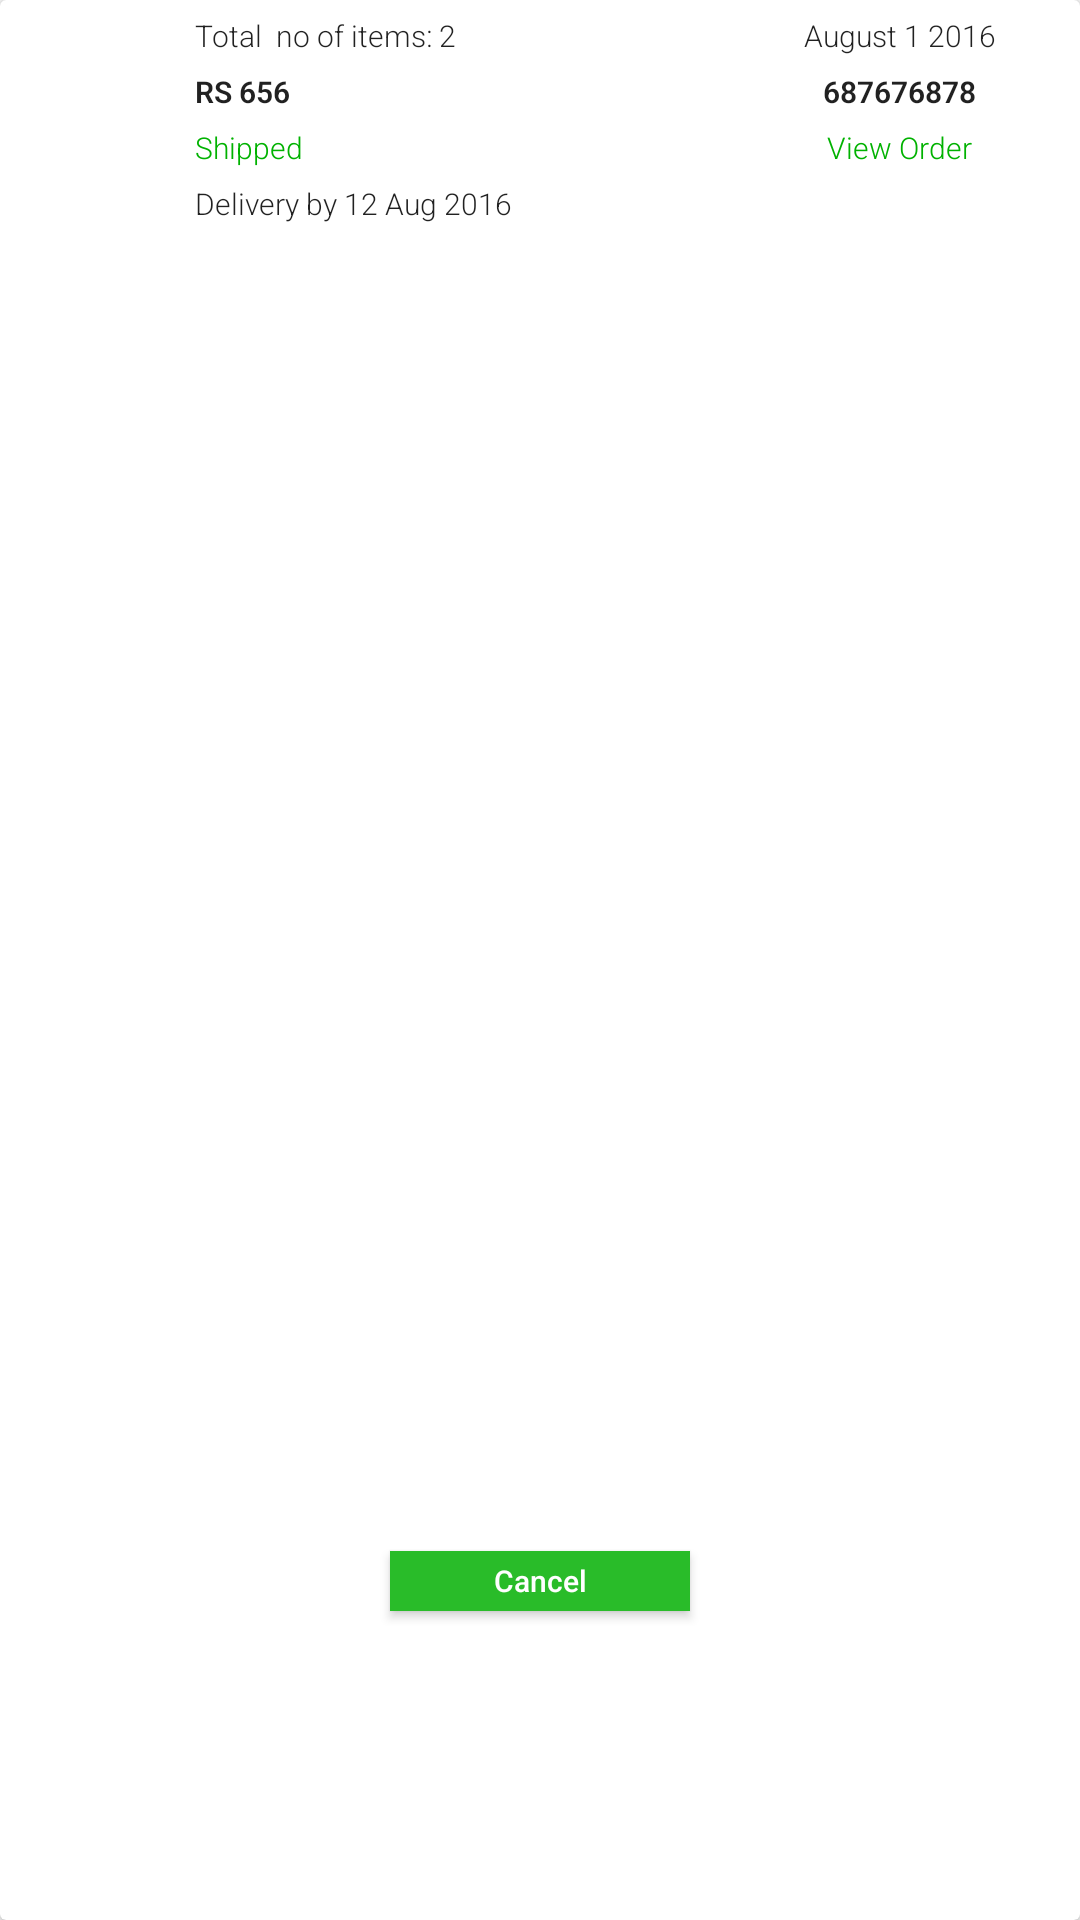

Reconstruct the res/layout file that produces this screen, plus the resources it refers to.
<!-- AndroidManifest.xml: application theme AppTheme -->
<!-- res/layout/myorders_single_row.xml -->
<?xml version="1.0" encoding="utf-8"?>
<android.support.v7.widget.CardView xmlns:android="http://schemas.android.com/apk/res/android"
    xmlns:app="http://schemas.android.com/apk/res-auto"
    android:layout_width="match_parent"
    android:layout_height="wrap_content"

    android:id="@+id/cardview_myreviews"


    android:layout_margin="10dp"
    android:gravity="center">

    <LinearLayout
        android:orientation="vertical"
        android:layout_width="match_parent"
      android:weightSum="10"
        android:layout_height="match_parent">

        <LinearLayout
            android:orientation="horizontal"
            android:layout_width="match_parent"
            android:layout_weight="8"
            android:weightSum="3"
            android:layout_height="0dp">

            <RelativeLayout
                android:orientation="vertical"
                android:layout_width="0dp"
                android:layout_weight="0.5"

                android:gravity="bottom"
                android:layout_height="match_parent">

                <ImageView
                    android:layout_width="wrap_content"
                    android:layout_height="wrap_content"
                    android:paddingLeft="5dp"
android:scaleType="fitCenter"
                    android:layout_centerHorizontal="true"
                    android:src="@drawable/orders_icon"
android:layout_marginBottom="5dp"
                    android:id="@+id/imageView13" />
            </RelativeLayout>

            <LinearLayout
                android:orientation="vertical"
                android:layout_width="0dp"
                android:layout_weight="1.5"
                android:weightSum="10"


                android:layout_height="match_parent">
                <TextView
                    android:layout_width="wrap_content"
                    android:layout_height="wrap_content"
                    android:textAppearance="?android:attr/textAppearanceSmall"
                    android:text="Total  no of items: 2"
                    android:textSize="10sp"
                    android:layout_marginTop="5dp"
                    android:layout_marginLeft="5dp"
                    android:id="@+id/textView2" />

                <TextView
                    android:layout_width="wrap_content"
                    android:layout_height="wrap_content"
                    android:textAppearance="?android:attr/textAppearanceSmall"
                    android:text="RS 656"
                    android:layout_marginLeft="5dp"
                    android:textSize="10sp"
                    android:layout_marginTop="5dp"
                    android:textStyle="bold"

                    android:id="@+id/textView32"
                   />



                <TextView
                    android:layout_width="wrap_content"
                    android:layout_height="wrap_content"
                    android:textAppearance="?android:attr/textAppearanceSmall"
                    android:text="Shipped"
android:textColor="#00B200"
                    android:layout_marginLeft="5dp"
                    android:textSize="10sp"
                    android:layout_marginTop="5dp"
                    android:id="@+id/textView33"
                />

                <TextView
                    android:layout_width="wrap_content"
                    android:layout_height="wrap_content"
                    android:textAppearance="?android:attr/textAppearanceSmall"
                    android:text="Delivery by 12 Aug 2016"
                    android:id="@+id/textView34"
                    android:textSize="10sp"
                    android:layout_marginLeft="5dp"
                    android:layout_marginTop="5dp"
                     />
            </LinearLayout>

            <LinearLayout
                android:orientation="vertical"
                android:layout_width="0dp"
                android:layout_weight="1"
                android:layout_height="match_parent">

                <TextView
                    android:layout_width="wrap_content"
                    android:layout_height="wrap_content"
                    android:textAppearance="?android:attr/textAppearanceSmall"
                    android:text="August 1 2016"
                    android:textSize="10sp"
                    android:layout_marginTop="5dp"
                    android:layout_gravity="center_horizontal"
                    android:id="@+id/textView35" />

                <TextView
                    android:layout_width="wrap_content"
                    android:layout_height="wrap_content"
                    android:textAppearance="?android:attr/textAppearanceSmall"
                    android:text="687676878"
                    android:textSize="10sp"
                    android:textStyle="bold"
                    android:layout_marginTop="5dp"
                    android:layout_gravity="center_horizontal"
                    android:id="@+id/textView36" />

                <RelativeLayout
                    android:layout_marginTop="5dp"
                    android:id="@+id/rl_order_container"
                    android:layout_width="match_parent"
                    android:layout_height="wrap_content">

                    <TextView
                        android:layout_width="wrap_content"
                        android:layout_height="wrap_content"
                        android:textAppearance="?android:attr/textAppearanceSmall"
                        android:text="View Order"
                        android:id="@+id/textView37"
                        android:textSize="10sp"
                        android:textColor="#00B200"

                        android:layout_centerHorizontal="true" />

                    <ImageView
                        android:layout_width="15dp"
                        android:layout_height="15dp"
                        android:id="@+id/imageView14"
android:src="@drawable/ic_keyboard_arrow_right_black"
                     android:scaleType="fitStart"
                      android:layout_toRightOf="@id/textView37" />
                </RelativeLayout>


            </LinearLayout>
        </LinearLayout>

        <LinearLayout
            android:orientation="horizontal"
            android:layout_width="match_parent"
            android:layout_weight="2"
            android:layout_height="0dp">

            <RelativeLayout
                android:layout_width="match_parent"
                android:layout_marginBottom="2dp"
                android:layout_height="30dp">

                <Button
                    style="?android:attr/buttonStyleSmall"
                    android:layout_width="100dp"
                    android:layout_height="20dp"
                    android:text="Cancel"
                    android:textColor="#ffffff"
                    android:background="#29BC29"
                    android:textSize="10sp"

                    android:layout_centerVertical="true"
                    android:layout_centerHorizontal="true"
                    android:id="@+id/button3" />
            </RelativeLayout>
        </LinearLayout>
    </LinearLayout>
</android.support.v7.widget.CardView>
<!-- resources referenced by this layout -->
<resources>
  <style name="AppTheme" parent="AppTheme.Base">
          
          <item name="colorPrimary">@color/colorPrimary</item>
          <item name="colorPrimaryDark">@color/colorPrimaryDark</item>
          <item name="colorAccent">@color/colorAccent</item>
          <item name="textAllCaps">false</item>
          <item name="android:textViewStyle">@style/SanSarif</item>
      </style>
  <style name="AppTheme.Base" parent="Theme.AppCompat.Light.NoActionBar">
          <item name="textAllCaps">false</item>
          <item name="colorAccent">@color/colorAccent</item>
          <item name="colorPrimary">@color/colorPrimary</item>
          <item name="colorPrimaryDark">@color/colorPrimaryDark</item>
          <item name="android:textViewStyle">@style/SanSarif</item>
      </style>
  <color name="colorPrimary">#ed4812</color>
  <color name="colorPrimaryDark">#a9320b</color>
  <color name="colorAccent">#009688</color>
  <style name="SanSarif" parent="@android:style/TextAppearance.Medium">
          <item name="android:fontFamily">sans-serif-light</item>
      </style>
</resources>
